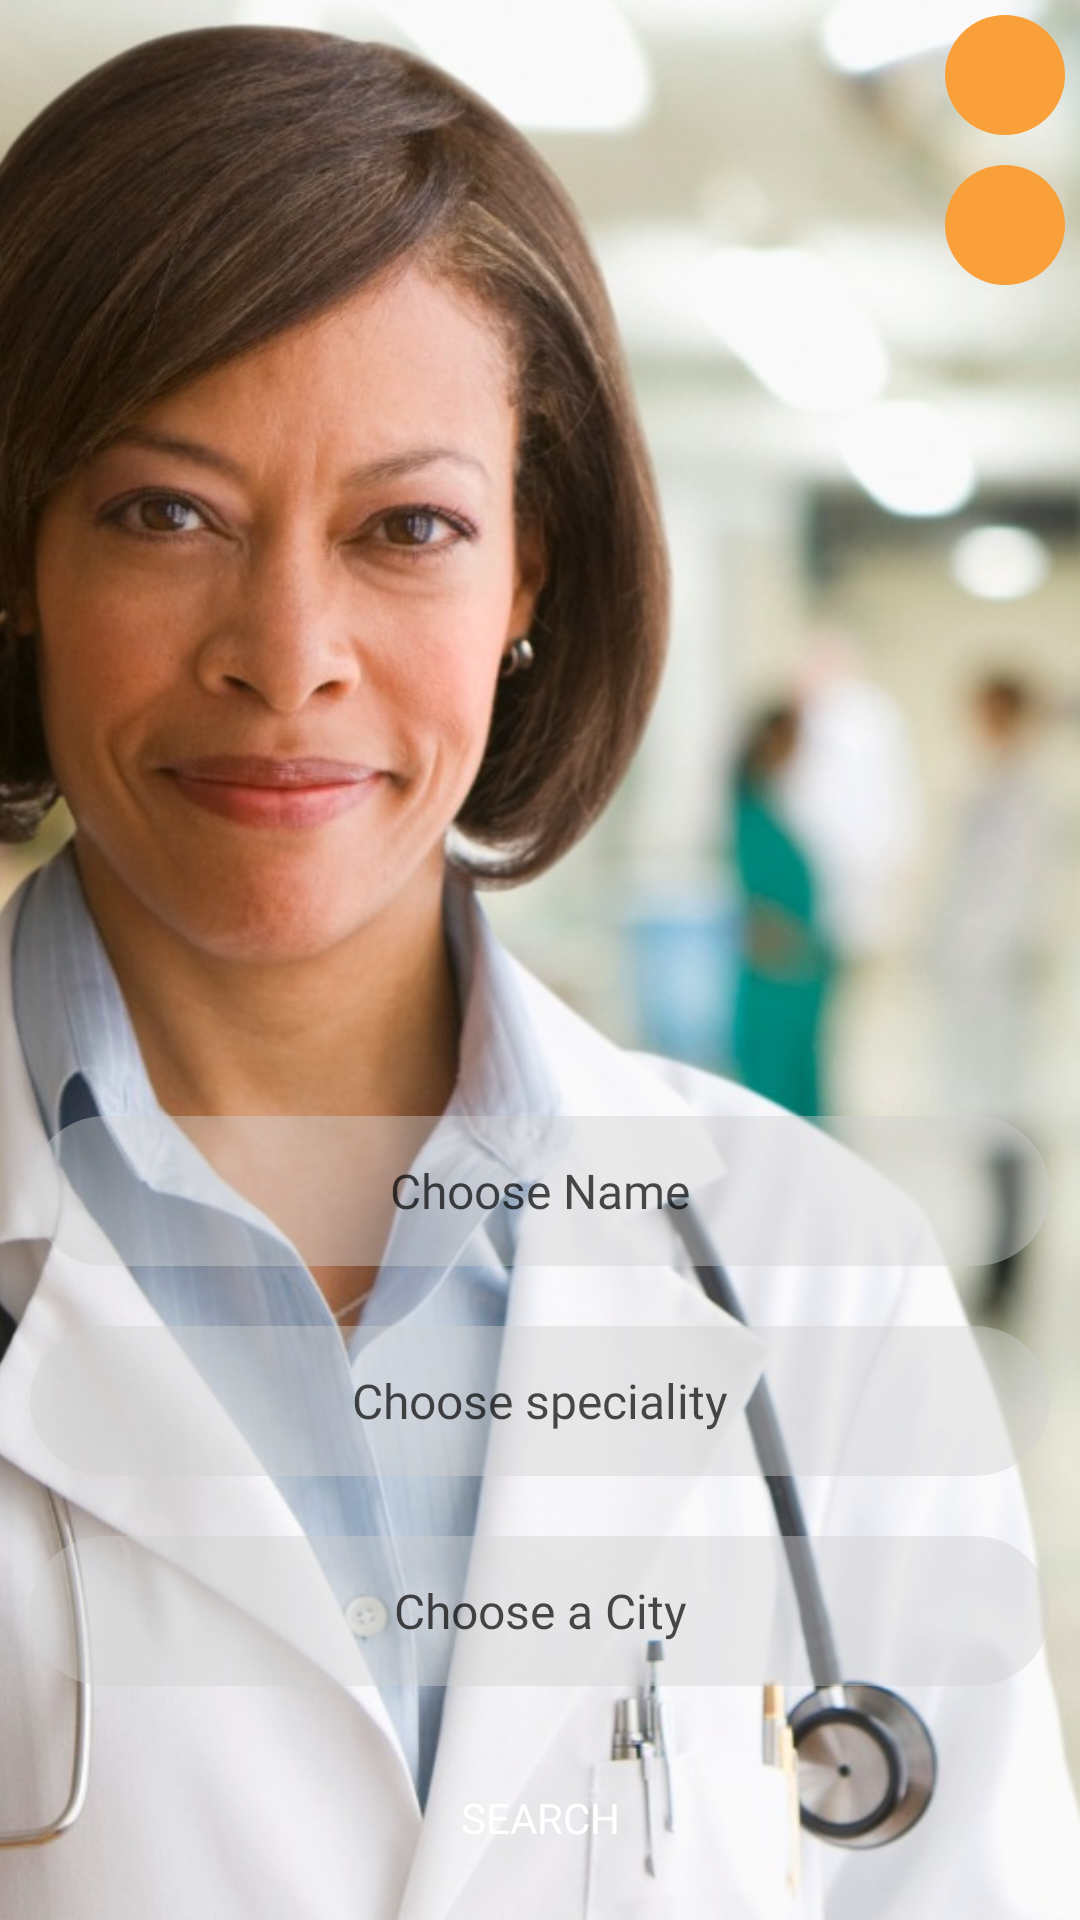

Reconstruct the res/layout file that produces this screen, plus the resources it refers to.
<!-- AndroidManifest.xml: application theme AppTheme -->
<!-- res/layout/activity_opening_acvtivity.xml -->
<?xml version="1.0" encoding="utf-8"?>
<RelativeLayout xmlns:android="http://schemas.android.com/apk/res/android"
    xmlns:app="http://schemas.android.com/apk/res-auto"
    xmlns:tools="http://schemas.android.com/tools"
    android:layout_width="match_parent"
    android:layout_height="match_parent"
    android:background="@drawable/doctor"
    android:descendantFocusability="beforeDescendants"
    android:focusableInTouchMode="true"
    tools:context="com.upload.adeogo.dokita.activities.OpeningAcvtivity">


    <ImageView
        android:layout_width="match_parent"
        android:layout_height="match_parent"
        android:scaleType="centerCrop"
        android:src="@drawable/doctor1"/>

    <ImageView
        android:layout_width="40dp"
        android:layout_height="40dp"
        android:layout_margin="5dp"
        android:padding="7dp"
        android:background="@drawable/roundedbutton2"
        app:srcCompat="@drawable/profile"
        android:layout_alignParentRight="true"
        android:layout_alignParentTop="true"
        android:id="@+id/profile"/>

    <ImageView
        android:layout_width="40dp"
        android:layout_height="40dp"
        android:layout_margin="5dp"
        android:padding="3dp"
        android:background="@drawable/roundedbutton2"
        app:srcCompat="@drawable/ic_message"
        android:layout_below="@+id/profile"
        android:layout_alignParentRight="true"
        android:id="@+id/question_icon"/>

    <RelativeLayout
        android:layout_width="match_parent"
        android:layout_height="wrap_content"
        android:orientation="horizontal"
        android:layout_margin="10dp"
        android:id="@+id/name_rl"
        android:layout_above="@+id/speciality_rl">
        <EditText

            android:fontFamily="@font/shree"
            android:layout_width="match_parent"
            android:layout_height="50dp"
            android:gravity="center"
            android:singleLine="true"
            android:background="@drawable/rounded_edittext"
            android:textColorHint="#b2000000"
            android:hint="Choose Name"
            android:textSize="16sp"
            android:id="@+id/name_tv"
            android:layout_alignParentLeft="true"
            android:layout_alignParentStart="true" />

        <ImageView
            android:paddingRight="5dp"
            android:layout_width="wrap_content"
            android:layout_height="50dp"
            app:srcCompat="@drawable/ic_clear_black_24px"
            android:id="@+id/clearName"
            android:layout_alignParentRight="true"/>

        <ImageView
            android:paddingLeft="5dp"
            android:layout_width="wrap_content"
            android:layout_height="50dp"
            app:srcCompat="@drawable/profile_orange"
            android:id="@+id/name_iv"
            android:layout_alignParentLeft="true"/>

    </RelativeLayout>

    <RelativeLayout
        android:layout_width="match_parent"
        android:layout_height="wrap_content"
        android:orientation="horizontal"
        android:layout_margin="10dp"
        android:id="@+id/speciality_rl"
        android:layout_above="@+id/city_rl">
        <TextView
            android:layout_width="match_parent"
            android:fontFamily="@font/shree"
            android:layout_height="50dp"
            android:background="@drawable/rounded_edittext"
            android:textColorHint="#b2000000"
            android:gravity="center"
            android:textSize="16sp"
            android:id="@+id/speciality_tv"
            android:hint="Choose speciality" />

        <ImageView
            android:paddingRight="5dp"
            android:layout_width="wrap_content"
            android:layout_height="50dp"
            app:srcCompat="@drawable/ic_clear_black_24px"
            android:id="@+id/clearSpeciality"
            android:layout_alignParentRight="true"/>


        <ImageView
            android:paddingLeft="5dp"
            android:layout_width="wrap_content"
            android:layout_height="50dp"
            app:srcCompat="@drawable/ic_hospital"
            android:id="@+id/speciality_iv"
            android:layout_alignParentLeft="true"/>

    </RelativeLayout>

    <RelativeLayout
        android:layout_width="match_parent"
        android:layout_height="wrap_content"
        android:orientation="horizontal"
        android:layout_margin="10dp"

        android:id="@+id/city_rl"
        android:layout_above="@+id/button_layout">

        <TextView
            android:id="@+id/city_tv"
            android:layout_width="match_parent"
            android:layout_height="50dp"
            android:layout_alignParentLeft="true"
            android:layout_alignParentStart="true"
            android:layout_alignParentTop="true"
            android:background="@drawable/rounded_edittext"
            android:fontFamily="@font/shree"
            android:gravity="center"
            android:hint="Choose a City"
            android:textColorHint="#b2000000"
            android:textSize="16sp" />

        <ImageView
            android:paddingLeft="5dp"
            android:layout_width="wrap_content"
            android:layout_height="50dp"
            app:srcCompat="@drawable/ic_clear_black_24px"
            android:id="@+id/clearCity"
            android:layout_alignParentRight="true"/>

        <ImageView
            android:paddingRight="5dp"
            android:layout_width="wrap_content"
            android:layout_height="50dp"
            app:srcCompat="@drawable/location"
            android:id="@+id/city_iv"
            android:layout_alignParentLeft="true"/>

    </RelativeLayout>

    <LinearLayout
        android:layout_width="match_parent"
        android:layout_height="wrap_content"
        android:orientation="horizontal"
        android:id="@+id/button_layout"
        android:layout_alignParentBottom="true"
        android:gravity="center">

        <Button
            android:id="@+id/search_button"
            android:layout_width="wrap_content"
            android:layout_height="wrap_content"
            android:layout_margin="10dp"
            android:textColor="@android:color/white"
            android:background="@drawable/roundedbutton"
            android:text="Search"
            android:fontFamily="@font/shree" />

        
            
            
            
            
            
            
            
            
            
            



    </LinearLayout>

    <TextView
        android:layout_width="wrap_content"
        android:layout_height="wrap_content"
        android:fontFamily="@font/open_sans_condensed_light" />
</RelativeLayout>
<!-- resources referenced by this layout -->
<resources>
  <!-- drawable doctor: png bitmap (drawable, 96930 bytes) -->
  <!-- drawable doctor1: jpeg bitmap (drawable, 174812 bytes) -->
  <!-- drawable ic_clear_black_24px (drawable) -->
  <vector xmlns:android="http://schemas.android.com/apk/res/android"
          android:width="24dp"
          android:height="24dp"
          android:viewportWidth="24.0"
          android:viewportHeight="24.0">
      <path
          android:pathData="M19,6.41L17.59,5 12,10.59 6.41,5 5,6.41 10.59,12 5,17.59 6.41,19 12,13.41 17.59,19 19,17.59 13.41,12z"
          android:fillColor="@color/colorPrimary"/>
  </vector>
  <!-- drawable ic_hospital (drawable) -->
  <vector xmlns:android="http://schemas.android.com/apk/res/android"
          android:width="24dp"
          android:height="24dp"
          android:viewportWidth="24.0"
          android:viewportHeight="24.0">
      <path
          android:pathData="M19,3L5,3c-1.1,0 -1.99,0.9 -1.99,2L3,19c0,1.1 0.9,2 2,2h14c1.1,0 2,-0.9 2,-2L21,5c0,-1.1 -0.9,-2 -2,-2zM18,14h-4v4h-4v-4L6,14v-4h4L10,6h4v4h4v4z"
          android:fillColor="@color/colorPrimary"/>
  </vector>
  <!-- drawable icon_alert_2: png bitmap (drawable, 839 bytes) -->
  <!-- drawable location (drawable) -->
  <vector xmlns:android="http://schemas.android.com/apk/res/android"
      android:height="24dp"
      android:width="24dp"
      android:viewportWidth="24"
      android:viewportHeight="24">
      <path android:fillColor="@color/colorPrimary" android:pathData="M12,6.5A2.5,2.5 0 0,1 14.5,9A2.5,2.5 0 0,1 12,11.5A2.5,2.5 0 0,1 9.5,9A2.5,2.5 0 0,1 12,6.5M12,2A7,7 0 0,1 19,9C19,14.25 12,22 12,22C12,22 5,14.25 5,9A7,7 0 0,1 12,2M12,4A5,5 0 0,0 7,9C7,10 7,12 12,18.71C17,12 17,10 17,9A5,5 0 0,0 12,4Z" />
  </vector>
  <!-- drawable profile (drawable) -->
  <vector xmlns:android="http://schemas.android.com/apk/res/android"
      android:height="24dp"
      android:width="24dp"
      android:viewportWidth="24"
      android:viewportHeight="24">
      <path android:fillColor="@color/black" android:pathData="M12,4A4,4 0 0,1 16,8A4,4 0 0,1 12,12A4,4 0 0,1 8,8A4,4 0 0,1 12,4M12,14C16.42,14 20,15.79 20,18V20H4V18C4,15.79 7.58,14 12,14Z" />
  </vector>
  <!-- drawable rounded_edittext (drawable-mdpi) -->
  <?xml version="1.0" encoding="utf-8"?>
  <shape xmlns:android="http://schemas.android.com/apk/res/android"
      android:shape="rectangle">
  
      <solid android:color="#6bcfcfcf" />
      <corners android:bottomRightRadius="50dp"
          android:bottomLeftRadius="50dp"
          android:topRightRadius="50dp"
          android:topLeftRadius="50dp"/>
  </shape>
  <!-- drawable roundedbutton2 (drawable-hdpi) -->
  <?xml version="1.0" encoding="utf-8"?>
  <shape xmlns:android="http://schemas.android.com/apk/res/android"
      android:shape="rectangle">
      <solid android:color="#f9a03a" />
      <corners android:bottomRightRadius="50dp"
          android:bottomLeftRadius="50dp"
          android:topRightRadius="50dp"
          android:topLeftRadius="50dp"/>
  </shape>
  <style name="AppTheme" parent="Theme.AppCompat.Light.DarkActionBar">
          
          <item name="colorPrimary">@color/colorPrimary</item>
          <item name="colorPrimaryDark">@color/colorPrimaryDark</item>
          <item name="colorAccent">@color/colorAccent</item>
      </style>
  <color name="colorPrimary">#5b5a62</color>
  <color name="black">#000000</color>
  <color name="colorPrimaryDark">#323138</color>
  <color name="colorAccent">#5b5a62</color>
</resources>
